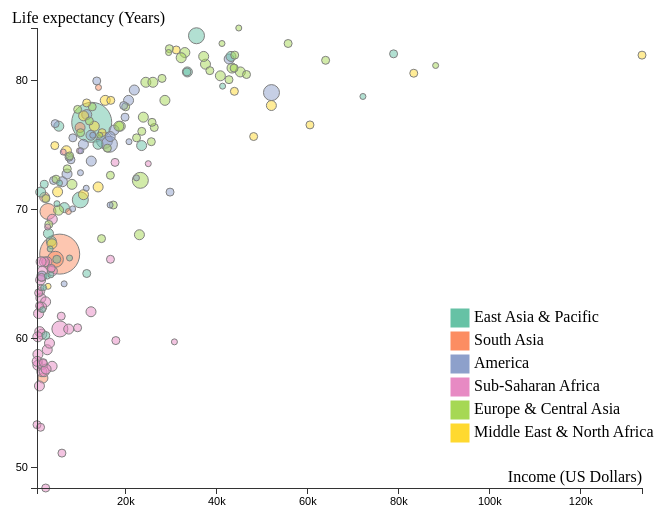
D3 v6 page, settled after 360 driven frames (6 s of simulated time); the page loaded 1 data file(s).


// ── script.js
d3.csv("wealth-health-2014.csv", d3.autoType).then((data) => {
    console.log("WealthHealth", data);
    WealthHealth = data
    console.log(WealthHealth);
    const margin = {top:20, left:25, bottom:20, right:20};
    const width = 650-margin.left- margin.bottom;
    const height = 500 - margin.top - margin.bottom;

    minmax = d3.extent(WealthHealth.map(function(item){
        return( item.Income);
        }))
         incomeMin = minmax[0];
         incomeMax = minmax[1];

    
    const svg = d3.select('.chart').append('svg')
        .attr('width', width+margin.left +margin.right)
        .attr('height', height+ margin.top + margin.bottom)
        .append('g')
        .attr('transform', 'translate('+margin.left+','+margin.right+')')
    
    const xScale = d3.scaleLinear()
        .domain(d3.extent(WealthHealth.map(function(item){
            return(item.Income);
        })))
        .range([0,width]);
    
    console.log(xScale(incomeMax));

    const yScale = d3.scaleLinear()
        .domain(d3.extent(WealthHealth.map(function(item){
        return(item.LifeExpectancy);
        })))
        .range([height,0]);
    
    const colorScale = d3.scaleOrdinal(WealthHealth.map(d => d.Region), d3.schemeSet2);
    const formater =  d3.format(','); //format function
   
    
    svg
        .selectAll("dot")
        .data(WealthHealth)
        .enter()
        .append('circle')
        .attr("fill", d => colorScale(d.Region))
        .attr("fill-opacity","50%")
        .attr('stroke','grey')
        .attr('cx', d=>xScale(d.Income))
        .attr('cy', d=>yScale(d.LifeExpectancy))
        .attr("r", function(d){
            if (d.Population > 1000000000){
                return 20;
            }
            else if (d.Population > 100000000){
                return 8;
            }
            else if (d.Population > 10000000){
                return 5;
            }
            else if (d.Population > 1000000){
                return 4;
            }
            else {
                return 3;
            }
        })
        .on("mouseenter", (event, d) => {
        const pos = d3.pointer(event, window)
           d3.select('.tooltip')
             .style("opacity", 1)
             .style("left", (pos[0] + 10 + "px"))
             .style("background-color", "rgba(44, 85, 175, 0.75)")
             .style("top", (pos[1] + 10 + "px"))
             .html(`Country:  ${d.Country} <br> Life Expectancy:  ${d.LifeExpectancy} <br> Population:  ${d3.format(",d")(d.Population)} <br> Income:  ${d3.format("$,d")(d.Income)}  <br> Region:  ${d.Region}`);
         })
   
         .on("mouseleave", (event, d) => {
           d3.select('.tooltip').style("opacity", 0)
         });
     

    const xAxis = d3.axisBottom(xScale)
        .ticks(5,'s');
    const yAxis = d3.axisLeft(yScale)
         .ticks(5,'s');
   
    svg.append('g')
        .attr("class", "axis y-axis")
        .call(yAxis);

    svg.append('g')
        .attr("class", "axis x-axis")
        .call(xAxis)
        .attr("transform", `translate(0, ${height})`);

    svg.append("text")
        .attr("class", "x label")
        .attr("text-anchor", "end")
        .attr("x", width)
        .attr("y", height - 6)
        .text("Income (US Dollars)")

    svg.append("text")
        .attr("class", "y label")
        .attr("x", -margin.left)
        .attr("y", -5)
        .attr("text-anchor", "start")
        .text("Life expectancy (Years)");

        var legendRectSize = 18;                                  
        var legendSpacing = 5;  
        
    const legend = svg.selectAll('.legend')                     
        .data(colorScale.domain())                                   
        .enter()                                                
        .append('g')                                            
        .attr('class', 'legend')
        .attr('transform', function(d, i) {                     
              var height = legendRectSize + legendSpacing;          
              var offset =  height * colorScale.domain().length / 2;     
              var horz = -2 * legendRectSize + 450;                       
              var vert = i * height - offset + 350;                       
              return 'translate(' + horz + ',' + vert + ')';        
            });        
        legend.append('rect')
          .attr('width', legendRectSize)     
          .attr('height', legendRectSize)           
          .style('fill', colorScale) 
          .style('stroke', colorScale)   
        legend.append('text')
          .attr('x', legendRectSize + legendSpacing)
          .attr('y', legendRectSize - legendSpacing)
          .text(function(d){ return d;});
        
        
        

});

### data: wealth-health-2014.csv
Country, LifeExpectancy, Income, Population, Region
China, 76.7, 12609, 1369435670, East Asia & Pacific
India, 66.5, 5565, 1295291543, South Asia
United States, 79, 52118, 319448634, America
Indonesia, 70.7, 10099, 254454778, East Asia & Pacific
Brazil, 75.3, 15412, 206077898, America
Pakistan, 66.1, 4619, 185044286, South Asia
Nigeria, 60.71, 5607, 177475986, Sub-Saharan Africa
Bangladesh, 69.8, 2991, 159077513, South Asia
Russia, 72.21, 23293, 143429435, Europe & Central Asia
Japan, 83.4, 35635, 126794564, East Asia & Pacific
Mexico, 75, 16496, 125385833, America
Philippines, 70.1, 6598, 99138690, East Asia & Pacific
Ethiopia, 63.1, 1432, 96958732, Sub-Saharan Africa
Vietnam, 76.4, 5370, 92423338, East Asia & Pacific
Egypt, 71.1, 10792, 89579670, Middle East & North Africa
Germany, 80.9, 43444, 80646262, Europe & Central Asia
Iran, 78.4, 15573, 78143644, Middle East & North Africa
Turkey, 76.4, 18884, 77523788, Europe & Central Asia
Democratic Republic of Congo, 57.9, 768, 74877030, Sub-Saharan Africa
Thailand, 75, 13986, 67725979, East Asia & Pacific
United Kingdom, 81.2, 37614, 64331348, Europe & Central Asia
France, 81.8, 37218, 64121249, Europe & Central Asia
Italy, 82.1, 33078, 59788667, Europe & Central Asia
South Africa, 62.04, 12446, 53969054, Sub-Saharan Africa
Myanmar, 67.5, 3727, 53437159, East Asia & Pacific
Tanzania, 62.81, 2472, 51822621, Sub-Saharan Africa
South Korea, 80.6, 33629, 50074401, East Asia & Pacific
Colombia, 75.7, 12447, 47791393, America
Spain, 81.7, 32270, 46259716, Europe & Central Asia
Ukraine, 71.9, 8267, 45002497, Europe & Central Asia
Kenya, 65.91, 2776, 44863583, Sub-Saharan Africa
Argentina, 76.1, 17519, 42980026, America
Sudan, 69.2, 3940, 39350274, Sub-Saharan Africa
Algeria, 76.4, 13179, 38934334, Middle East & North Africa
Poland, 77.1, 23952, 38619974, Europe & Central Asia
Uganda, 60.3, 1638, 37782971, Sub-Saharan Africa
Canada, 81.6, 42817, 35587793, America
Iraq, 71.7, 14018, 35273293, Middle East & North Africa
Morocco, 74.5, 7040, 33921203, Middle East & North Africa
Afghanistan, 56.91, 1877, 31627506, South Asia
Peru, 77.3, 11514, 30973148, America
Saudi Arabia, 78, 52096, 30886545, Middle East & North Africa
Venezuela, 75.6, 16666, 30693827, America
Malaysia, 74.9, 23579, 29901997, East Asia & Pacific
Uzbekistan, 69.9, 5320, 29469913, Europe & Central Asia
Nepal, 70.9, 2265, 28174724, South Asia
Mozambique, 56.3, 1115, 27216276, Sub-Saharan Africa
Ghana, 65.2, 3953, 26786598, Sub-Saharan Africa
Yemen, 67.3, 3866, 26183676, Middle East & North Africa
North Korea, 71.3, 1391, 25026772, East Asia & Pacific
Angola, 60.7, 7546, 24227524, Sub-Saharan Africa
Australia, 81.8, 43219, 23622353, East Asia & Pacific
Madagascar, 64.5, 1371, 23571713, Sub-Saharan Africa
Cameroon, 59.1, 2829, 22773014, Sub-Saharan Africa
Cote d'Ivoire, 59.61, 3324, 22157107, Sub-Saharan Africa
Sri Lanka, 76.3, 10043, 20618991, South Asia
Romania, 76.4, 18569, 19651554, Europe & Central Asia
Niger, 61.9, 923, 19113728, Sub-Saharan Africa
Syria, 71.32, 5105, 18772481, Middle East & North Africa
Chile, 79.2, 21967, 17762647, America
... 128 more rows